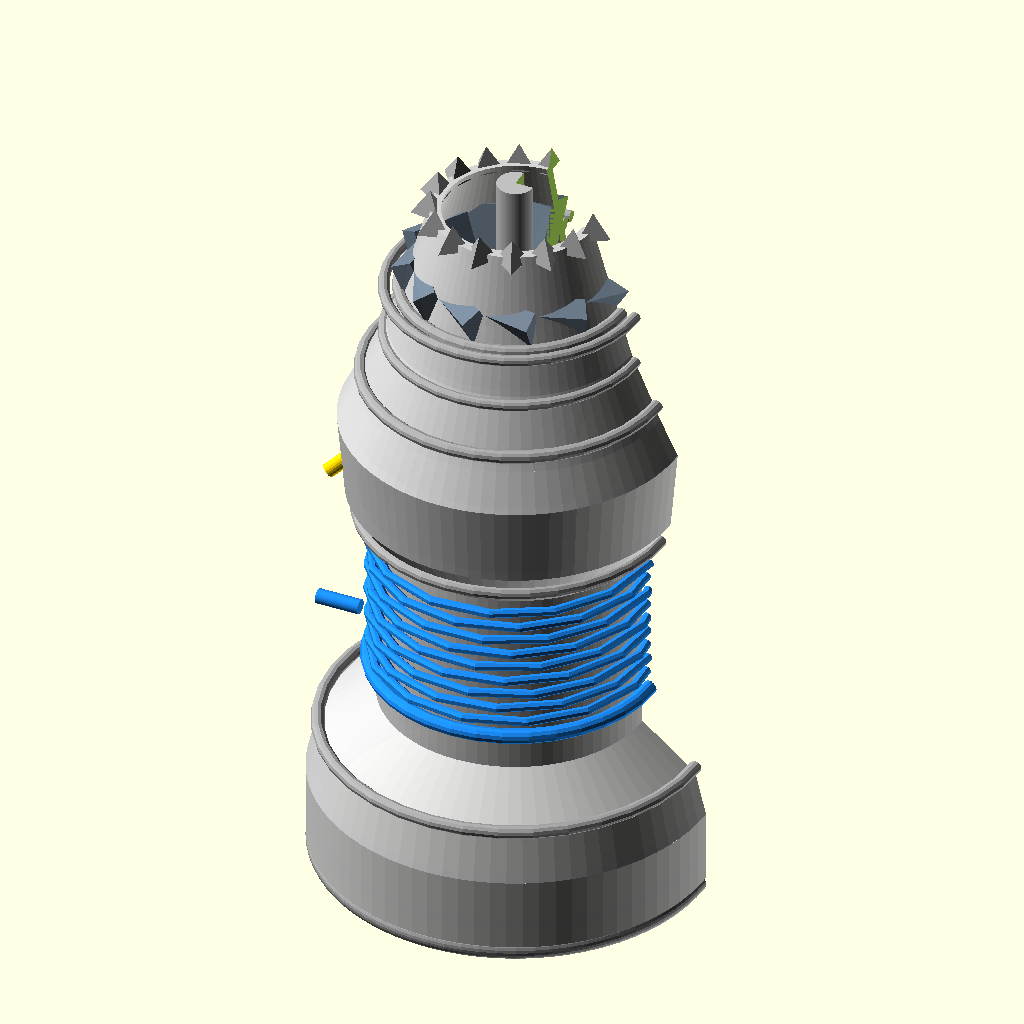
Cell 1: rendered with the file's own defaults.
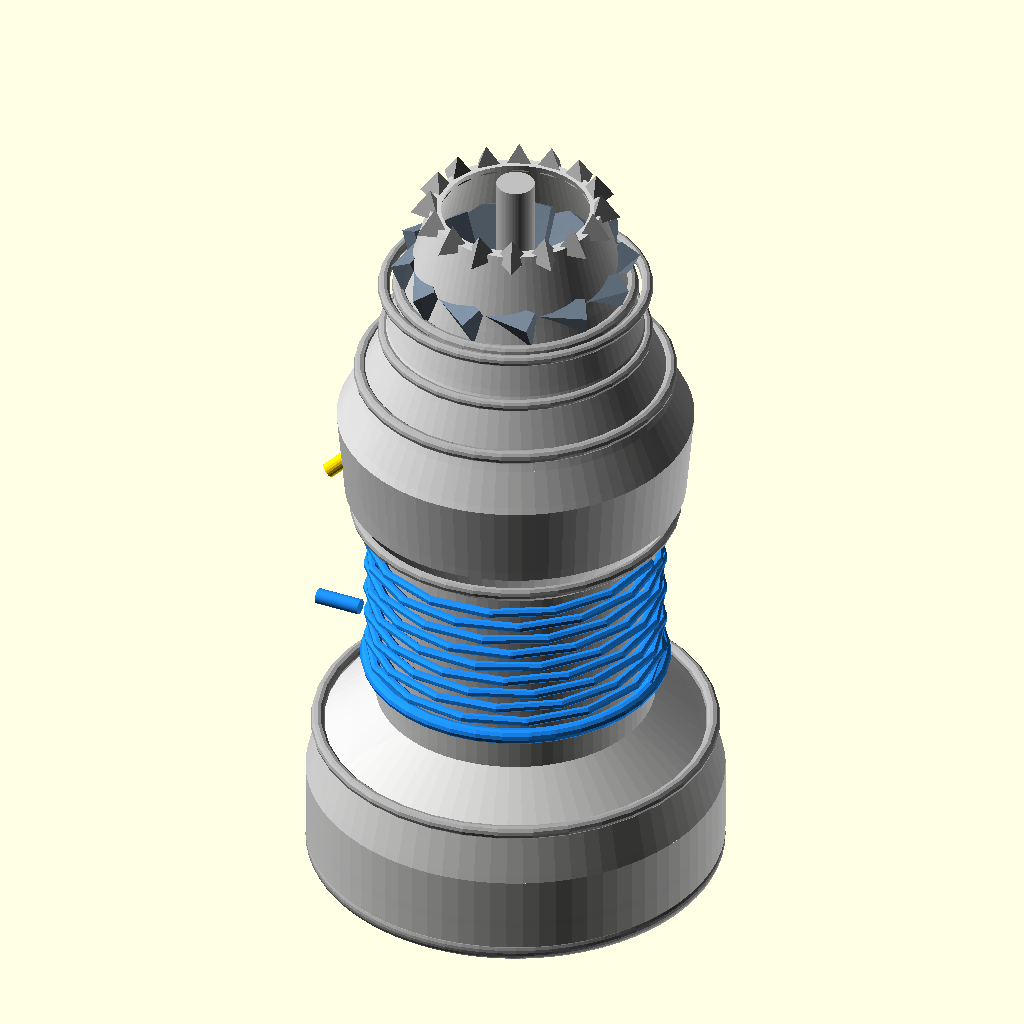
Cell 2: show_cutaway = false (everything else at default).
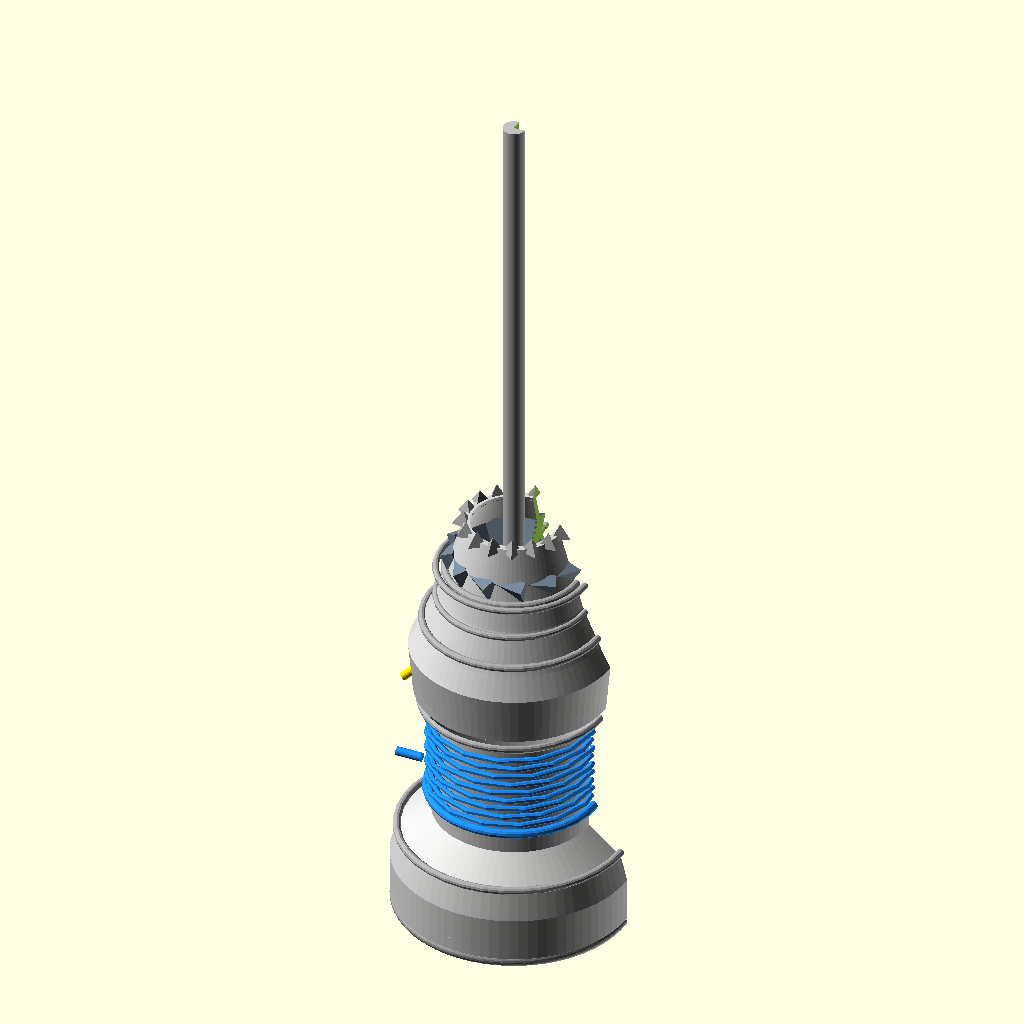
Cell 3: engine_length = 400 (everything else at default).
All cells are drawn from the same view direction (rotation 55°, 0°, 25°, orthographic, colour scheme Cornfield), but the view is re-fitted for each cell, so position and scale can differ between cells as well as the parameter.
The OpenSCAD source (projects/hydroengine/hydroengine.scad):
// ============================================================================
// hydroengine.scad
// Parametric hydrogen-fueled turbofan jet engine concept.
//
// Axis convention: the engine axis runs along +Z (front intake at Z=0,
// exhaust at Z=engine_length). All geometry is derived from the five
// top-level parameters below, so the whole model rescales with a single edit.
// ============================================================================

$fn           = 80;          // global facet resolution for smooth cylinders/balls
engine_length = 200;         // overall engine length along the Z axis (mm)
fan_diameter  = 90;          // fan rotor tip diameter (mm)
blade_count   = 18;          // number of fan blades on the rotor disc
show_cutaway  = true;       // true => slice out a 90-degree quadrant for renders

// ----------------------------------------------------------------------------
// Derived engineering parameters (all lengths in mm, angles in degrees)
// ----------------------------------------------------------------------------
FAN_R     = fan_diameter / 2;                 // fan tip radius            = 45
HUB_R     = FAN_R * 0.24;                     // spinner / blade root radius ~ 11
SHAFT_R   = 5;                                // low-pressure (LP) spool radius
SHELL_T   = 3;                                // generic casing wall thickness
BLADE_T   = 1.2;                              // default blade section half-thickness

// Station boundaries along +Z (front -> aft)
COMP_Z0   = 36;                               // fan outlet / core inlet flange
COMB_Z0   = 104;                              // combustor inlet flange
EXH_Z0    = 146;                              // turbine inlet station
NOZ_Z0    = 172;                              // nozzle throat region begins

// Component counts and the variable-geometry nozzle setting
comp_blades = 20;                             // rotor blades per compressor stage
stator_n    = 18;                             // stator vanes per inter-stage row
turb_blades = 20;                             // HP turbine rotor blade count
noz_flaps   = 12;                             // overlapping thrust-flap petals
noz_teeth   = 16;                             // sawtooth chevrons on the shroud
nozzle_open = 26;                             // flap deflection angle (deg), 0 = shut

// ----------------------------------------------------------------------------
// Outer nacelle / core-casing contour: [axial station, outer radius] samples.
// The shell is lofted between consecutive samples, giving the engine its
// characteristic fan hump -> squeezed core -> combustor bulge -> nozzle taper.
// ----------------------------------------------------------------------------
outer_contour = [
    [ 2, 54],   // intake lip plane (lip torus centreline R=51, tube 6)
    [ 8, 54],   // nacelle belly around the fan
    [22, 54],
    [34, 51],   // taper begins aft of the spinner
    [46, 36],   // converge onto the slender compressor casing
    [98, 36],   // compressor casing (LH2 coil wraps on its outside)
    [110, 44],  // combustor flare
    [132, 46],  // combustor belly
    [142, 41],  // turbine casing entry
    [160, 33],
    [176, 28],
    [196, 22]   // stealth-nozzle shroud trailing edge
];

// ----------------------------------------------------------------------------
// Airfoil helper: a symmetric biconvex 2-D blade section. Chord `c` runs along
// +X; `t` is the maximum half-thickness at mid-chord via an elliptical loading
//  y = 2*t*sqrt(u*(1-u)), giving a rounded nose and a paper-thin trailing edge.
// ----------------------------------------------------------------------------
function profile_pts(c, t, n = 18) =
    [ for (i = [0 : n]) let(u = 1 - i / n) [ c * u,  2 * t * sqrt(u * (1 - u)) ] ]
  + [ for (i = [0 : n]) let(u =     i / n) [ c * u, -2 * t * sqrt(u * (1 - u)) ] ];

// ----------------------------------------------------------------------------
// axial_vane: one twisted, raked vane whose root sits at the local origin and
// whose tip reaches `span` mm along +X. The extrusion (Z) is re-axed to the
// radial direction with rotate([0,90,0]), then leaned axially by `rake`, so
// `twist` becomes a genuine spanwise torsion of the aerofoil section.
// ----------------------------------------------------------------------------
module axial_vane(span = 30, c = 12, t = 1.2, rake = -18, twist = -42) {
    rotate([0, rake, 0])
        rotate([0, 90, 0])
            linear_extrude(height = span, twist = twist, slices = 20, $fn = 24)
                polygon(profile_pts(c, t));
}

// ----------------------------------------------------------------------------
// rotor_ring: a full annulus of `n` vanes mounted at radius `r_root`, each
// extending out to `r_tip`. Shared by the fan, compressor and HP turbine.
// ----------------------------------------------------------------------------
module rotor_ring(z, r_root, r_tip, n, rake, twist, c, t, col) {
    color(col, 0.95)
    for (i = [0 : n - 1])
        rotate([0, 0, i * 360 / n])
            translate([r_root, 0, z])
                axial_vane(span = r_tip - r_root, c = c, t = t,
                           rake = rake, twist = twist);
}

// ----------------------------------------------------------------------------
// stator_ring: the stationary counterpart - vanes hung from the casing inner
// wall at `r_out`, pointing inward to `r_in` (mirrored rotor vanes).
// ----------------------------------------------------------------------------
module stator_ring(z, r_out, r_in, n, rake, c, t, col) {
    color(col, 0.95)
    for (i = [0 : n - 1])
        rotate([0, 0, i * 360 / n])
            translate([r_out, 0, z])
                mirror([1, 0, 0])
                    axial_vane(span = r_out - r_in, c = c, t = t,
                               rake = rake, twist = -10);
}

// ============================================================================
// FAN STAGE  (Z 0..36) - lip, spinner, rotor and exit guide vanes
// ============================================================================
module fan_stage() {

    // Intake lip: a torus whose centreline radius (51) matches the shell nose.
    color("DarkGray")
    rotate_extrude($fn = 72)
        translate([51, 0]) circle(d = 6, $fn = 24);

    // Aerodynamic spinner: a rounded nose cap that bleeds into a slimming
    // ogive cone (ogive = FAN_R*0.32 -> 3:1 slenderness) and finishes on the
    // fan hub barrel that carries the blade shanks.
    ogive = FAN_R * 0.32;
    color("SlateGray") {
        translate([0, 0, 10]) sphere(r = 2.5);                  // nose cap tip
        translate([0, 0, 10])
            cylinder(r1 = 2.5, r2 = HUB_R, h = ogive);          // ogive cone 10..24.4
        translate([0, 0, 10 + ogive])
            cylinder(r = HUB_R, h = 11);                        // hub barrel 24.4..35.4
    }

    // Fan rotor: blade_count twisted blades raked over the spinner.
    // The disc plane sits at Z=26 just behind the ogive shoulder; the span
    // leaves ~7 mm of tip clearance to the nacelle inner wall (FAN_R vs 49.9).
    rotor_ring(26, HUB_R + 0.5, FAN_R - 3, blade_count,
               rake = -22, twist = -48, c = 13, t = 1.4, col = "CornflowerBlue");

    // Splitter cone tip for the core inlet (guides the bypass flow).
    color("SlateGray")
        translate([0, 0, 33]) rotate_extrude($fn = 48)
            translate([24, 0]) circle(d = 4, $fn = 16);

    // Outlet guide vanes: straighten the flow in the bypass annulus (14..44).
    rotor_ring(30, 14, 44, 18, rake = 4, twist = 8, c = 7, t = 1.0,
               col = "SteelBlue");
}

// ============================================================================
// COMPRESSOR STAGE  (Z 36..104) - drum spool, rotor discs and LH2 cooling coil
// ============================================================================
module compressor_stage() {

    // High-pressure compressor drum: the visible spool core of the machine.
    color("Silver")
        translate([0, 0, COMP_Z0]) {
            cylinder(r = 11, h = COMB_Z0 - COMP_Z0);            // drum body
            translate([0, 0, -4]) cylinder(r = 11, h = 4);      // coupling to fan hub
        }

    // Rotor discs + blades: straight rotor rows at 1/4-station spacing.
    // Blade tip radius 31.5 keeps 1.5 mm clearance to the casing ID (36-3).
    rotor_rows = [54, 68, 82, 94];
    for (z = rotor_rows) {
        color("Silver")
            translate([0, 0, z])
                difference() {
                    cylinder(r = 31.5, h = 4);
                    cylinder(r = 12, h = 6);                    // bore clears the drum
                }
        rotor_ring(z, 12, 31.5, comp_blades,
                   rake = 14, twist = -30, c = 7.5, t = 1.0, col = "SteelBlue");
    }

    // Inter-stage stators: hung from the casing wall, counter-staggered.
    for (z = [61, 75, 89])
        stator_ring(z, 32.5, 13, stator_n, rake = -22,
                    c = 6, t = 0.9, col = "Silver");

    // --- Liquid-hydrogen cryogenic cooling jacket ---------------------------
    // A helix of small tube segments wrapped around the compressor casing
    // (R=38, just outside the R=36 shell). Each segment is the hull of two
    // low-$fn spheres so the loop renders cheaply yet looks like a coiled pipe.
    tube  = 2.5;                     // cooling-channel tube diameter
    R     = 38;                      // helix pitch-circle radius
    turns = 9;                       // wraps over the ~38 mm jacket length
    z0    = 58; z1 = 96;             // axial extent of the jacket
    n     = 130;                     // segment steps around the helix
    color("DodgerBlue", 0.98)
    for (i = [0 : n - 1]) {
        a0 = i * 360 * turns / n;  a1 = (i + 1) * 360 * turns / n;
        zA = z0 + (i / n)     * (z1 - z0);
        zB = z0 + ((i + 1) / n) * (z1 - z0);
        hull() {
            translate([R * cos(a0), R * sin(a0), zA]) sphere(d = tube, $fn = 8);
            translate([R * cos(a1), R * sin(a1), zB]) sphere(d = tube, $fn = 8);
        }
    }

    // Header rings and a supply stub that feeds the jacket from below.
    color("DodgerBlue") {
        translate([0, 0, z0 - 1]) rotate_extrude($fn = 36)
            translate([R, 0]) circle(d = 4, $fn = 12);
        rotate([0, 0, 180]) translate([R + 6, 0, z0]) rotate([0, 90, 0])
            cylinder(d = 4, h = 12);                            // radial feed stub
    }
}

// ============================================================================
// COMBUSTOR STAGE  (Z 104..146) - micro-swirl injector ring + perforated liner
// ============================================================================
module combustor_stage() {

    // Annular dome / head plate that closes the compressor exit annulus.
    color("Orange")
        translate([0, 0, 106])
            difference() {
                cylinder(r = 30, h = 2);
                cylinder(r = 13, h = 3);                        // centre bore for HP shaft
            }

    // Micro-swirl fuel injector manifold ring: a torus fed by radial nozzle
    // ports angled slightly off-radial to spin the entering LH2/air mixture.
    color("Orange")
        translate([0, 0, 110]) rotate_extrude($fn = 48)
            translate([32, 0]) circle(d = 5, $fn = 16);         // manifold ring

    color("DarkOrange")
    for (i = [0 : 11])
        rotate([0, 0, i * 30 + 4])                              // +4 deg swirl stagger
            translate([31.5, 0, 110])
                rotate([0, 90, 0])                              // port axis radial
                    cylinder(r = 0.9, h = 8, center = true, $fn = 8);

    // Perforated combustion-chamber liner: a thin-walled flame tube drilled
    // with 4 rows of 8 dilution holes so the annulus air can mix with the flame.
    color("Sienna", 0.98)
    difference() {
        cylinder(r = 29, h = 32);                               // liner wall 108..140
        translate([0, 0, -0.5]) cylinder(r = 28, h = 33);       // hollow interior
        for (row = [0 : 3])
            for (a = [0 : 7])
                rotate([0, 0, a * 45])
                    translate([28.5, 0, 112 + row * 9])
                        rotate([0, 90, 0])
                            cylinder(r = 1.2, h = 4, center = true, $fn = 12);
    }

    // Spark igniter: an airframe access plug angled through the shell onto the
    // liner dome (only visible in the cutaway view).
    color("Gold")
    rotate([0, 0, 210])
        translate([39, 0, 124]) rotate([0, -52, 0]) {
            cylinder(d = 4, h = 24, center = true, $fn = 20);
            translate([0, 0, 12]) sphere(d = 5, $fn = 24);      // electrode tip
        }
}

// ============================================================================
// EXHAUST STAGE  (Z 146..200) - HP turbine + variable-geometry stealth nozzle
// ============================================================================
module exhaust_stage() {

    // --- High-pressure turbine ----------------------------------------------
    // First the casing shroud rings keep the hot gas contained (the shell
    // already provides the outer wall, these are structural flange rings).
    color("DarkGray")
    for (z = [EXH_Z0, EXH_Z0 + 12, EXH_Z0 + 26])
        translate([0, 0, z]) rotate_extrude($fn = 36)
            translate([34, 0]) circle(d = 3, $fn = 12);

    // Nozzle-guide stator (row 1) and HP rotor (row 2): rotor blades are
    // heavily twisted, stators counter-staggered to remove turbine swirl.
    stator_ring(150, 32, 13, 16, rake = -26, c = 7, t = 0.9, col = "SteelBlue");

    color("Silver")
        translate([0, 0, 158])
            difference() {
                cylinder(r = 28, h = 4);
                cylinder(r = 9, h = 6);                         // bore onto HP shaft
            }
    rotor_ring(158, 12, 29, turb_blades,
               rake = -14, twist = -58, c = 9, t = 1.1, col = "OrangeRed");

    // Exhaust cone / centre plug: bites into the jet to spread thrust profile.
    color("DimGray")
        translate([0, 0, 172]) {
            cylinder(r1 = 8, r2 = 1, h = 22);
            translate([0, 0, 22]) sphere(r = 1.5);
        }

    // --- Variable-geometry stealth nozzle -----------------------------------
    // A ring of `noz_flaps` petals, each slightly wider than its angular pitch
    // (factor 1.45) so they OVERLAP like a deck of cards. `nozzle_open` swings
    // each petal about its tangential hinge to vector/close the jet nozzle.
    tw = 2 * 22 * sin(180 / noz_flaps) * 1.45;      // petal width (overlap)
    color("SlateGray", 0.98)
    for (i = [0 : noz_flaps - 1])
        rotate([0, 0, i * 360 / noz_flaps])
            translate([0, 0, 184])
                rotate([0, nozzle_open, 0])
                    linear_extrude(height = tw, center = true)
                        polygon([[20, 0], [25, 0], [27, 16], [21, 16]]);

    // Sawtooth chevron ring: 3-facet pyramids on the shroud trailing edge,
    // the classic stealth-engine radar-scattering signature.
    color("DarkGray")
    for (i = [0 : noz_teeth - 1])
        rotate([0, 0, i * 360 / noz_teeth])
            translate([22, 0, 194])
                cylinder(r1 = 5, r2 = 0, h = 7, $fn = 3);       // 3-sided spike, tip aft
}

// ============================================================================
// CONCENTRIC SPOOLS - fuel/hydrogen delivery + structural shafting
// ============================================================================
module spool_shaft() {
    color("Silver") {
        // LP spool runs the full length, linking fan spinner and exhaust plug.
        cylinder(r = SHAFT_R, h = engine_length + 4);
    }
}

// ============================================================================
// OUTER SHELL - lofted hollow casing built from the contour samples
// ============================================================================
module outer_shell() {
    color("LightGray", 0.98)
    for (i = [0 : len(outer_contour) - 2]) {
        seg = outer_contour[i];
        nxt = outer_contour[i + 1];
        z  = seg[0]; r  = seg[1];
        r2 = nxt[1];  h  = nxt[0] - z;
        difference() {
            translate([0, 0, z]) cylinder(r1 = r, r2 = r2, h = h);     // outer skin
            translate([0, 0, z - 0.5])
                cylinder(r1 = r - SHELL_T, r2 = r2 - SHELL_T, h = h + 1);
        }
    }
}

// A few V-band clamp rings at the major module joints (mechanical detail).
module vbands() {
    color("DarkGray")
    for (zr = [[36, 51], [104, 41], [146, 40], [172, 30]])
        translate([0, 0, zr[0]]) rotate_extrude($fn = 36)
            translate([zr[1], 0]) circle(d = 3.5, $fn = 12);
}

// ============================================================================
// MASTER ASSEMBLY
// ============================================================================
module engine_core() {
    vbands();
    outer_shell();
    spool_shaft();
    fan_stage();
    compressor_stage();
    combustor_stage();
    exhaust_stage();
}

// 90-degree quadrant wedge used for the cutaway check.
// Its size is scaled off the fan so it scales with the whole model.
module cutaway_quadrant() {
    big = fan_diameter * 3;                       // reaches far past the shell
    translate([0, 0, -30])
        linear_extrude(height = engine_length + 60)
            polygon([[0, 0], [big, 0], [0, big]]); // +X/+Y sector = 90 degrees
}

module hydrogen_engine_assembly() {
    if (show_cutaway)
        difference() {
            engine_core();
            cutaway_quadrant();                    // exposes fan, spool, coil, combustor
        }
    else
        engine_core();
}

// ---- instantiate the model --------------------------------------------------
hydrogen_engine_assembly();
Customizer parameters (derived from the source; name, type, default, range or options):
engine_length: number, default 200
fan_diameter: number, default 90
blade_count: number, default 18
show_cutaway: bool, default true
SHAFT_R: number, default 5
SHELL_T: number, default 3
BLADE_T: number, default 1.2
COMP_Z0: number, default 36
COMB_Z0: number, default 104
EXH_Z0: number, default 146
NOZ_Z0: number, default 172
comp_blades: number, default 20
stator_n: number, default 18
turb_blades: number, default 20
noz_flaps: number, default 12
noz_teeth: number, default 16
nozzle_open: number, default 26
